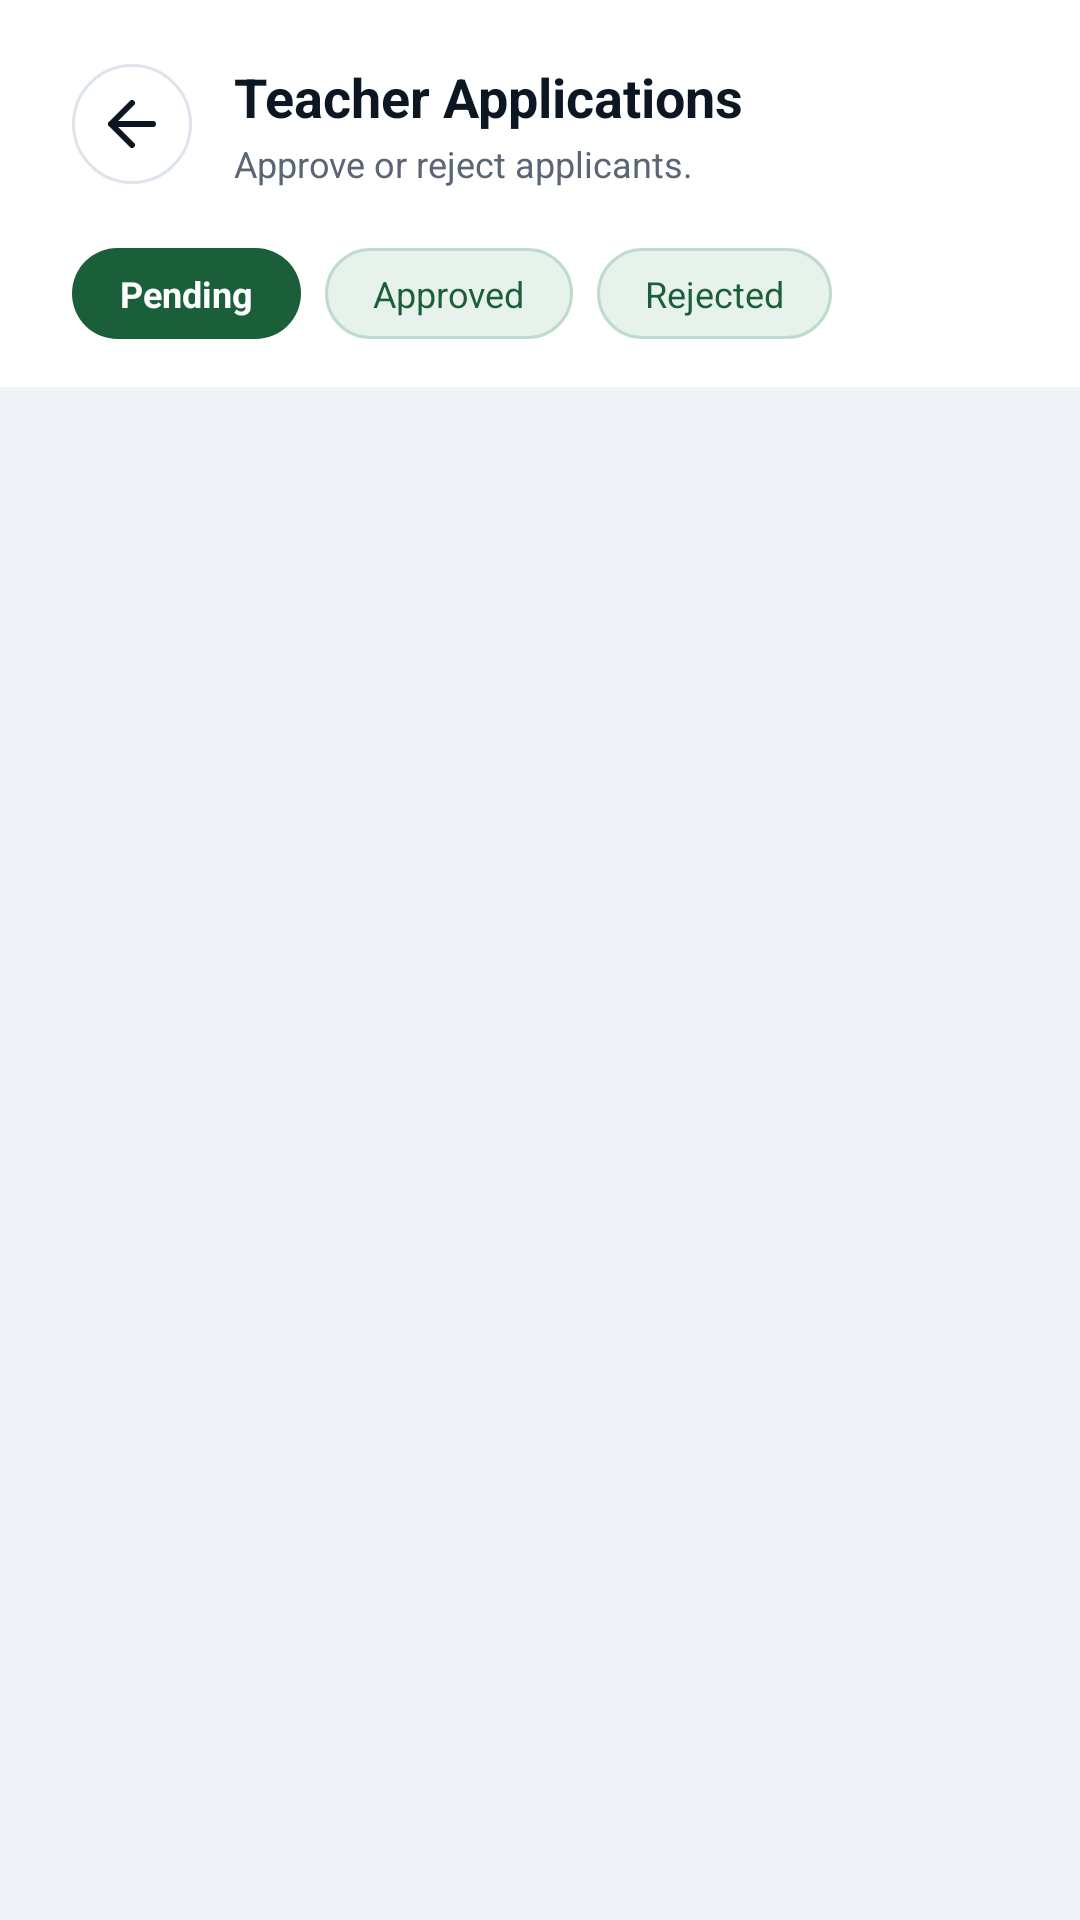

Here is an Android app screen rendered from its layout file. Give the layout XML and the strings, colors and styles it references.
<!-- AndroidManifest.xml: application theme Theme.EduLife -->
<!-- res/layout/fragment_admin_teacher_requests.xml -->
<?xml version="1.0" encoding="utf-8"?>
<LinearLayout
    xmlns:android="http://schemas.android.com/apk/res/android"
    xmlns:app="http://schemas.android.com/apk/res-auto"
    xmlns:tools="http://schemas.android.com/tools"
    android:layout_width="match_parent"
    android:layout_height="match_parent"
    android:background="@color/admin_background"
    android:orientation="vertical">

    
    <LinearLayout
        android:id="@+id/teacherRequestsTopBar"
        android:layout_width="match_parent"
        android:layout_height="wrap_content"
        android:background="@color/admin_header_bg"
        android:orientation="horizontal"
        android:paddingHorizontal="24dp"
        android:paddingTop="20dp"
        android:paddingBottom="20dp"
        android:gravity="center_vertical">

        <ImageButton
            android:id="@+id/teacherRequestsBackButton"
            android:layout_width="40dp"
            android:layout_height="40dp"
            android:layout_marginEnd="14dp"
            android:background="@drawable/bg_icon_back"
            android:contentDescription="@string/admin_back_cd"
            android:src="@drawable/ic_back"
            app:tint="@color/admin_text_primary" />

        <LinearLayout
            android:layout_width="0dp"
            android:layout_height="wrap_content"
            android:layout_weight="1"
            android:orientation="vertical">

            <TextView
                android:layout_width="wrap_content"
                android:layout_height="wrap_content"
                android:text="@string/admin_teacher_requests_title"
                android:textColor="@color/admin_text_primary"
                android:textSize="18sp"
                android:textStyle="bold" />

            <TextView
                android:layout_width="wrap_content"
                android:layout_height="wrap_content"
                android:layout_marginTop="2dp"
                android:text="@string/admin_teacher_requests_subtitle"
                android:textColor="@color/admin_text_secondary"
                android:textSize="12sp" />
        </LinearLayout>
    </LinearLayout>

    
    <LinearLayout
        android:layout_width="match_parent"
        android:layout_height="wrap_content"
        android:background="@color/admin_header_bg"
        android:orientation="horizontal"
        android:paddingHorizontal="24dp"
        android:paddingBottom="16dp">

        <TextView
            android:id="@+id/filterPending"
            android:layout_width="wrap_content"
            android:layout_height="wrap_content"
            android:layout_marginEnd="8dp"
            android:background="@drawable/bg_catalog_filter_button_active"
            android:paddingHorizontal="16dp"
            android:paddingVertical="7dp"
            android:text="@string/admin_filter_pending"
            android:textColor="@color/white"
            android:textSize="12sp"
            android:textStyle="bold" />

        <TextView
            android:id="@+id/filterApproved"
            android:layout_width="wrap_content"
            android:layout_height="wrap_content"
            android:layout_marginEnd="8dp"
            android:background="@drawable/bg_catalog_filter_button"
            android:paddingHorizontal="16dp"
            android:paddingVertical="7dp"
            android:text="@string/admin_filter_approved"
            android:textColor="@color/brand_primary"
            android:textSize="12sp" />

        <TextView
            android:id="@+id/filterRejected"
            android:layout_width="wrap_content"
            android:layout_height="wrap_content"
            android:background="@drawable/bg_catalog_filter_button"
            android:paddingHorizontal="16dp"
            android:paddingVertical="7dp"
            android:text="@string/admin_filter_rejected"
            android:textColor="@color/brand_primary"
            android:textSize="12sp" />
    </LinearLayout>

    
    <LinearLayout
        android:id="@+id/teacherRequestsStateCard"
        android:layout_width="match_parent"
        android:layout_height="wrap_content"
        android:layout_marginHorizontal="24dp"
        android:layout_marginTop="24dp"
        android:background="@drawable/bg_catalog_card"
        android:gravity="center"
        android:orientation="vertical"
        android:paddingHorizontal="24dp"
        android:paddingVertical="36dp"
        android:visibility="gone"
        tools:visibility="visible">

        <com.google.android.material.progressindicator.CircularProgressIndicator
            android:id="@+id/teacherRequestsLoadingIndicator"
            android:layout_width="wrap_content"
            android:layout_height="wrap_content"
            app:indicatorColor="@color/admin_accent"
            app:trackColor="@color/admin_border"
            android:indeterminate="true"
            android:visibility="gone"
            tools:visibility="visible" />

        <TextView
            android:id="@+id/teacherRequestsStateText"
            android:layout_width="wrap_content"
            android:layout_height="wrap_content"
            android:layout_marginTop="12dp"
            android:gravity="center"
            android:textColor="@color/admin_text_secondary"
            android:textSize="14sp"
            tools:text="Loading requests…" />

        <TextView
            android:id="@+id/teacherRequestsRetryButton"
            android:layout_width="wrap_content"
            android:layout_height="wrap_content"
            android:layout_marginTop="16dp"
            android:background="@drawable/bg_admin_logout_button"
            android:paddingHorizontal="20dp"
            android:paddingVertical="9dp"
            android:text="@string/admin_retry"
            android:textColor="@color/admin_accent"
            android:textSize="13sp"
            android:textStyle="bold"
            android:visibility="gone" />
    </LinearLayout>

    
    <TextView
        android:id="@+id/teacherRequestsActionMessage"
        android:layout_width="match_parent"
        android:layout_height="wrap_content"
        android:layout_marginHorizontal="24dp"
        android:layout_marginTop="12dp"
        android:background="@drawable/bg_admin_action_card"
        android:paddingHorizontal="18dp"
        android:paddingVertical="12dp"
        android:textColor="@color/admin_text_primary"
        android:textSize="13sp"
        android:visibility="gone"
        tools:text="Request approved — user promoted to Teacher."
        tools:visibility="visible" />

    
    <androidx.recyclerview.widget.RecyclerView
        android:id="@+id/teacherRequestsRecyclerView"
        android:layout_width="match_parent"
        android:layout_height="0dp"
        android:layout_weight="1"
        android:paddingHorizontal="24dp"
        android:paddingTop="16dp"
        android:paddingBottom="24dp"
        android:clipToPadding="false"
        android:visibility="gone"
        tools:visibility="visible"
        tools:listitem="@layout/item_teacher_request" />

</LinearLayout>
<!-- res/layout/item_teacher_request.xml (included above) -->
<?xml version="1.0" encoding="utf-8"?>
<LinearLayout
    xmlns:android="http://schemas.android.com/apk/res/android"
    xmlns:tools="http://schemas.android.com/tools"
    android:layout_width="match_parent"
    android:layout_height="wrap_content"
    android:layout_marginBottom="12dp"
    android:background="@drawable/bg_catalog_card"
    android:orientation="vertical"
    android:paddingHorizontal="20dp"
    android:paddingVertical="18dp">

    
    <LinearLayout
        android:layout_width="match_parent"
        android:layout_height="wrap_content"
        android:orientation="horizontal"
        android:gravity="center_vertical">

        <TextView
            android:id="@+id/requestStatusPill"
            android:layout_width="wrap_content"
            android:layout_height="wrap_content"
            android:background="@drawable/bg_admin_badge"
            android:paddingHorizontal="10dp"
            android:paddingVertical="3dp"
            android:textSize="11sp"
            android:textStyle="bold"
            tools:text="PENDING"
            tools:textColor="@color/admin_accent" />

        <View
            android:layout_width="0dp"
            android:layout_height="0dp"
            android:layout_weight="1" />

        <TextView
            android:id="@+id/requestDate"
            android:layout_width="wrap_content"
            android:layout_height="wrap_content"
            android:textColor="@color/admin_text_muted"
            android:textSize="11sp"
            tools:text="2026-06-01" />
    </LinearLayout>

    
    <TextView
        android:id="@+id/requestEmail"
        android:layout_width="wrap_content"
        android:layout_height="wrap_content"
        android:layout_marginTop="10dp"
        android:textColor="@color/admin_text_primary"
        android:textSize="15sp"
        android:textStyle="bold"
        tools:text="jane.doe@example.com" />

    
    <TextView
        android:id="@+id/requestMotivation"
        android:layout_width="match_parent"
        android:layout_height="wrap_content"
        android:layout_marginTop="8dp"
        android:textColor="@color/admin_text_secondary"
        android:textSize="13sp"
        android:maxLines="3"
        android:ellipsize="end"
        tools:text="I have 5 years of experience in mobile development and want to share my knowledge with learners." />

    
    <LinearLayout
        android:id="@+id/requestActionRow"
        android:layout_width="match_parent"
        android:layout_height="wrap_content"
        android:layout_marginTop="14dp"
        android:orientation="horizontal"
        android:visibility="gone"
        tools:visibility="visible">

        <TextView
            android:id="@+id/requestApproveButton"
            android:layout_width="0dp"
            android:layout_height="wrap_content"
            android:layout_weight="1"
            android:layout_marginEnd="8dp"
            android:background="@drawable/bg_admin_approve_button"
            android:gravity="center"
            android:paddingVertical="10dp"
            android:text="@string/admin_approve"
            android:textColor="@color/white"
            android:textSize="13sp"
            android:textStyle="bold" />

        <TextView
            android:id="@+id/requestRejectButton"
            android:layout_width="0dp"
            android:layout_height="wrap_content"
            android:layout_weight="1"
            android:layout_marginStart="8dp"
            android:background="@drawable/bg_admin_logout_button"
            android:gravity="center"
            android:paddingVertical="10dp"
            android:text="@string/admin_reject"
            android:textColor="@color/brand_error"
            android:textSize="13sp"
            android:textStyle="bold" />
    </LinearLayout>

    
    <LinearLayout
        android:id="@+id/requestAdminNoteRow"
        android:layout_width="match_parent"
        android:layout_height="wrap_content"
        android:layout_marginTop="10dp"
        android:background="@drawable/bg_login_error_card"
        android:orientation="vertical"
        android:paddingHorizontal="14dp"
        android:paddingVertical="10dp"
        android:visibility="gone"
        tools:visibility="visible">

        <TextView
            android:layout_width="wrap_content"
            android:layout_height="wrap_content"
            android:text="@string/admin_note_label"
            android:textColor="@color/brand_error"
            android:textSize="11sp"
            android:textStyle="bold" />

        <TextView
            android:id="@+id/requestAdminNote"
            android:layout_width="match_parent"
            android:layout_height="wrap_content"
            android:layout_marginTop="4dp"
            android:textColor="@color/admin_text_secondary"
            android:textSize="13sp"
            tools:text="Does not meet minimum requirements." />
    </LinearLayout>

</LinearLayout>
<!-- resources referenced by this layout -->
<resources>
  <color name="admin_accent">#3D5AF1</color>
  <color name="admin_background">#F0F4F8</color>
  <color name="admin_border">#DDE4EC</color>
  <color name="admin_header_bg">#FFFFFF</color>
  <color name="admin_text_muted">#9AAAB8</color>
  <color name="admin_text_primary">#0D1623</color>
  <color name="admin_text_secondary">#5A6575</color>
  <color name="brand_error">#C44040</color>
  <color name="brand_primary">#1B5E3A</color>
  <color name="white">#FFFFFFFF</color>
  <!-- drawable bg_admin_action_card (drawable) -->
  <?xml version="1.0" encoding="utf-8"?>
  <shape xmlns:android="http://schemas.android.com/apk/res/android"
      android:shape="rectangle">
      <solid android:color="@color/admin_surface" />
      <stroke android:width="1dp" android:color="@color/admin_border" />
      <corners android:radius="14dp" />
  </shape>
  <!-- drawable bg_admin_badge (drawable) -->
  <?xml version="1.0" encoding="utf-8"?>
  <shape xmlns:android="http://schemas.android.com/apk/res/android"
      android:shape="rectangle">
      <solid android:color="@color/admin_accent_surface" />
      <corners android:radius="100dp" />
  </shape>
  <!-- drawable bg_admin_logout_button (drawable) -->
  <?xml version="1.0" encoding="utf-8"?>
  <shape xmlns:android="http://schemas.android.com/apk/res/android"
      android:shape="rectangle">
      <solid android:color="@color/admin_accent_surface" />
      <stroke android:width="1dp" android:color="@color/admin_accent" />
      <corners android:radius="100dp" />
  </shape>
  <!-- drawable bg_catalog_card (drawable) -->
  <?xml version="1.0" encoding="utf-8"?>
  <shape xmlns:android="http://schemas.android.com/apk/res/android">
      <solid android:color="@color/catalog_surface" />
      <corners android:radius="20dp" />
      <stroke
          android:width="1dp"
          android:color="@color/catalog_border" />
  </shape>
  <!-- drawable bg_catalog_filter_button (drawable) -->
  <?xml version="1.0" encoding="utf-8"?>
  <shape xmlns:android="http://schemas.android.com/apk/res/android">
      <solid android:color="@color/brand_primary_surface" />
      <corners android:radius="999dp" />
      <stroke
          android:width="1dp"
          android:color="@color/brand_primary_border" />
  </shape>
  <!-- drawable bg_icon_back (drawable) -->
  <?xml version="1.0" encoding="utf-8"?>
  <shape xmlns:android="http://schemas.android.com/apk/res/android"
      android:shape="oval">
      <solid android:color="@color/admin_surface" />
      <stroke android:width="1dp" android:color="@color/admin_border" />
  </shape>
  <string name="admin_approve">Approve</string>
  <string name="admin_back_cd">Back</string>
  <string name="admin_filter_approved">Approved</string>
  <string name="admin_filter_pending">Pending</string>
  <string name="admin_filter_rejected">Rejected</string>
  <string name="admin_note_label">ADMIN NOTE</string>
  <string name="admin_reject">Reject</string>
  <string name="admin_retry">Retry</string>
  <string name="admin_teacher_requests_subtitle">Approve or reject applicants.</string>
  <string name="admin_teacher_requests_title">Teacher Applications</string>
  <style name="Theme.EduLife" parent="Base.Theme.EduLife" />
  <color name="admin_surface">#FFFFFF</color>
  <color name="admin_accent_dark">#2A3EC0</color>
  <color name="admin_accent_surface">#EEF0FD</color>
  <color name="catalog_surface">@color/brand_surface</color>
  <color name="catalog_border">@color/brand_border</color>
  <color name="brand_primary_surface">#E8F2EC</color>
  <color name="brand_primary_border">#BFDBCB</color>
  <color name="brand_primary_dark">#134328</color>
  <color name="brand_error_surface">#FFF0F0</color>
  <color name="brand_error_border">#F0CCCC</color>
  <color name="brand_surface">#FFFFFF</color>
  <color name="brand_border">#D2E2DA</color>
</resources>
